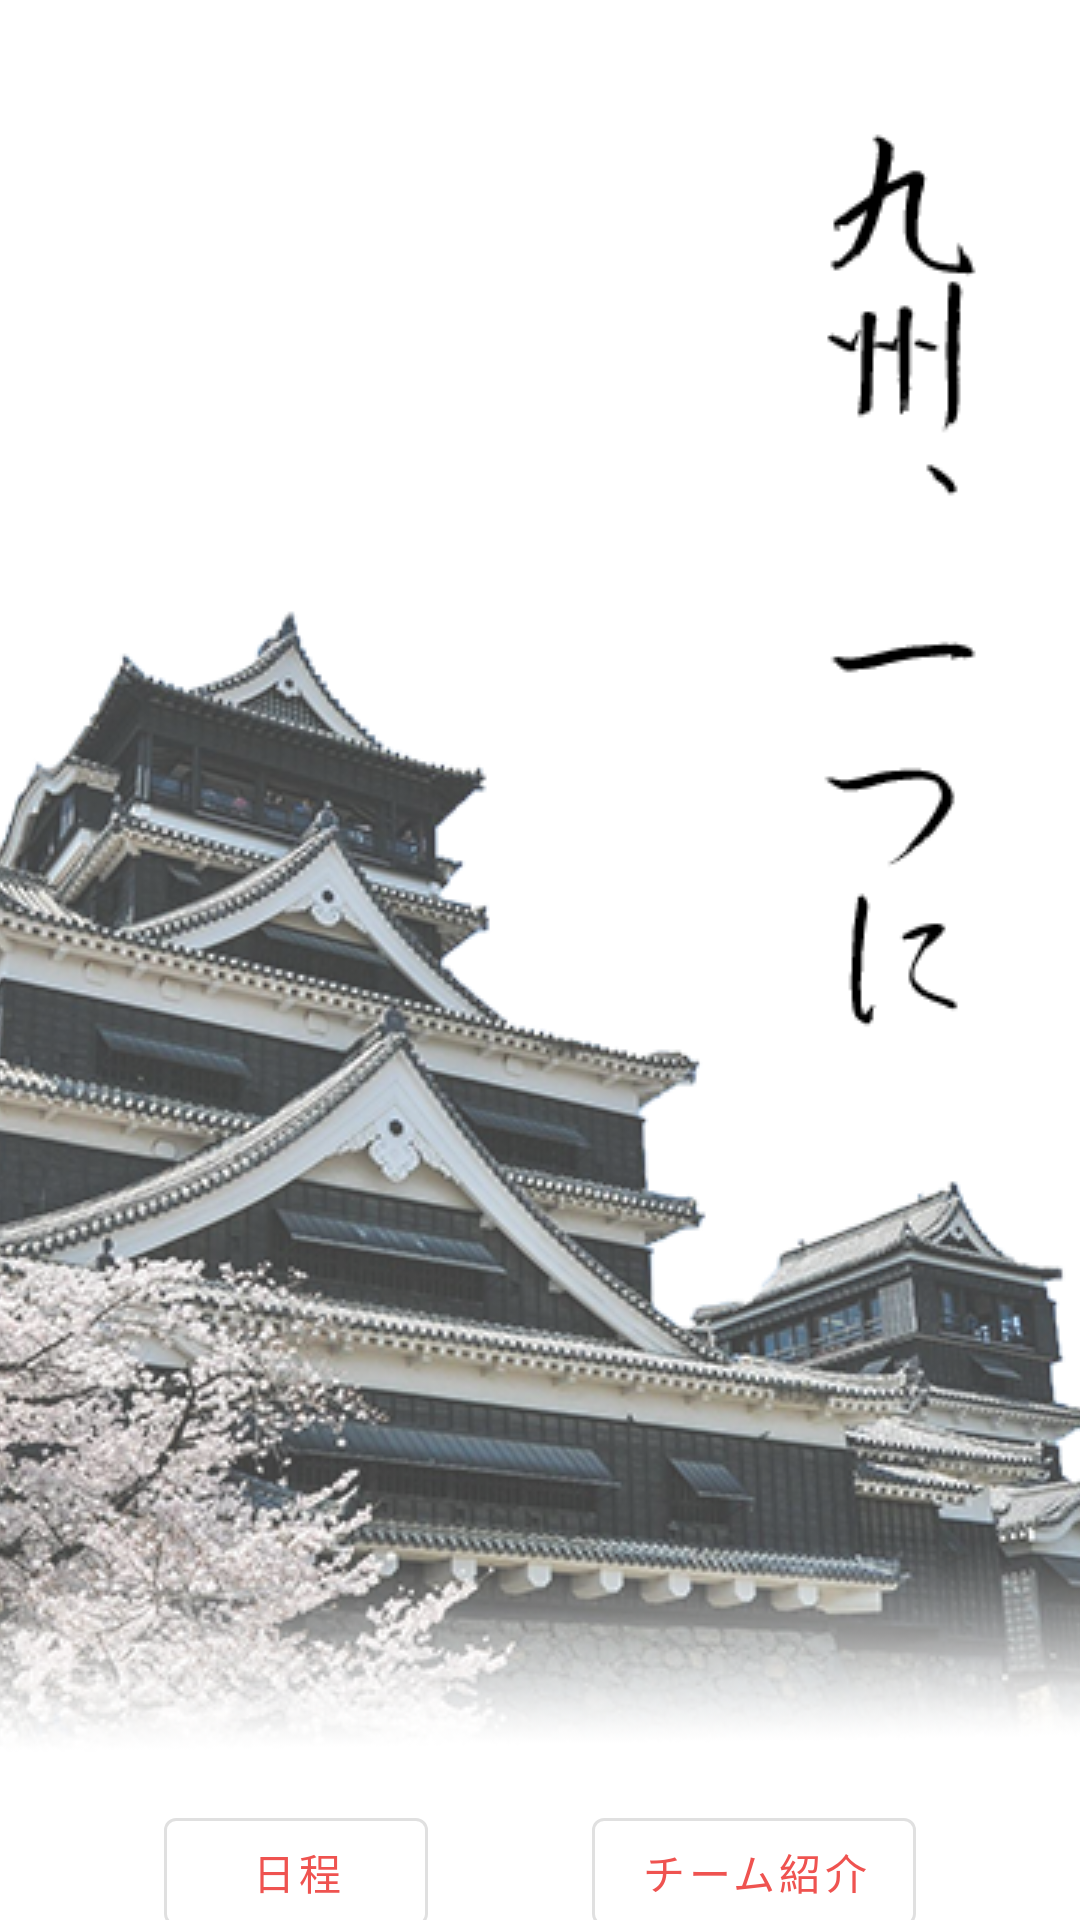

This screen was rendered from an Android layout file. Write that file and the resources it references.
<!-- AndroidManifest.xml: application theme Theme.Gassai -->
<!-- res/layout/fragment_home.xml -->
<?xml version="1.0" encoding="utf-8"?>
<androidx.coordinatorlayout.widget.CoordinatorLayout xmlns:android="http://schemas.android.com/apk/res/android"
    xmlns:app="http://schemas.android.com/apk/res-auto"
    xmlns:tools="http://schemas.android.com/tools"
    android:layout_width="match_parent"
    android:layout_height="match_parent"
    tools:context=".ui.home.HomeFragment">

    <androidx.core.widget.NestedScrollView
        android:layout_width="match_parent"
        android:layout_height="match_parent"
        app:layout_behavior="com.google.android.material.appbar.AppBarLayout$ScrollingViewBehavior">

        <androidx.constraintlayout.widget.ConstraintLayout
            android:layout_width="match_parent"
            android:layout_height="match_parent">
            <com.google.android.material.button.MaterialButton
                android:id="@+id/home_schedule_button"
                style="@style/Widget.MaterialComponents.Button.OutlinedButton"
                android:layout_width="wrap_content"
                android:layout_height="wrap_content"
                android:text="日程"
                app:layout_constraintHorizontal_chainStyle="spread"
                app:layout_constraintTop_toTopOf="parent"
                app:layout_constraintLeft_toLeftOf="parent"
                app:layout_constraintRight_toLeftOf="@id/home_team_button"/>
            <com.google.android.material.button.MaterialButton
                style="@style/Widget.MaterialComponents.Button.OutlinedButton"
                android:id="@+id/home_team_button"
                android:layout_width="wrap_content"
                android:layout_height="wrap_content"
                android:text="チーム紹介"
                app:layout_constraintHorizontal_chainStyle="spread"
                app:layout_constraintLeft_toRightOf="@id/home_schedule_button"
                app:layout_constraintTop_toTopOf="parent"
                app:layout_constraintRight_toRightOf="parent"/>
            <TextView
                android:id="@+id/announcement"
                android:layout_width="wrap_content"
                android:layout_height="wrap_content"
                android:text="お知らせ"
                android:layout_marginStart="32dp"
                android:layout_marginVertical="16dp"
                style="@style/TextAppearance.MdcTypographyStyles.Headline5"
                app:layout_constraintStart_toStartOf="parent"
                app:layout_constraintTop_toBottomOf="@id/home_schedule_button"/>
            <androidx.recyclerview.widget.RecyclerView
                android:id="@+id/posts_recyclerview"
                android:layout_width="match_parent"
                android:layout_height="match_parent"
                app:layoutManager="androidx.recyclerview.widget.LinearLayoutManager"
                app:layout_constraintTop_toBottomOf="@id/announcement"
                app:layout_constraintBottom_toBottomOf="parent"
                tools:listitem="@layout/item_post"/>
        </androidx.constraintlayout.widget.ConstraintLayout>
    </androidx.core.widget.NestedScrollView>
    <com.google.android.material.appbar.AppBarLayout
        android:layout_width="match_parent"
        android:layout_height="wrap_content"
        app:elevation="2dp"
        android:elevation="2dp">

        <com.google.android.material.appbar.CollapsingToolbarLayout
            android:layout_width="match_parent"
            android:layout_height="match_parent"
            android:background="@color/secondaryTextColor"
            app:contentScrim="@color/secondaryTextColor"
            app:expandedTitleGravity="top"
            app:layout_scrollFlags="scroll|enterAlwaysCollapsed">

            <ImageView
                android:id="@+id/imageView2"
                android:layout_width="match_parent"
                android:layout_height="wrap_content"
                android:scaleType="centerCrop"
                app:layout_collapseMode="parallax"
                app:layout_collapseParallaxMultiplier="0.5"
                android:src="@drawable/kumamoto_castle" />

            <androidx.appcompat.widget.Toolbar
                android:id="@+id/home_collapsing_bar"
                android:layout_width="match_parent"
                android:layout_height="?attr/actionBarSize"
                app:layout_collapseMode="pin" />
        </com.google.android.material.appbar.CollapsingToolbarLayout>

    </com.google.android.material.appbar.AppBarLayout>
</androidx.coordinatorlayout.widget.CoordinatorLayout>
<!-- res/layout/item_post.xml (included above) -->
<?xml version="1.0" encoding="utf-8"?>
<androidx.constraintlayout.widget.ConstraintLayout
    xmlns:android="http://schemas.android.com/apk/res/android"
    xmlns:app="http://schemas.android.com/apk/res-auto"
    android:id="@+id/post_item_layout"
    android:layout_width="match_parent"
    android:layout_height="wrap_content"
    android:paddingVertical="5dp"
    android:background="?android:attr/selectableItemBackground">
    <androidx.constraintlayout.widget.Guideline
        android:id="@+id/guideline_start"
        android:layout_width="wrap_content"
        android:layout_height="wrap_content"
        app:layout_constraintGuide_begin="40dp"
        android:orientation="vertical"/>
    <androidx.constraintlayout.widget.Guideline
        android:id="@+id/guideline_end"
        android:layout_width="wrap_content"
        android:layout_height="wrap_content"
        app:layout_constraintGuide_end="40dp"
        android:orientation="vertical"/>


    <TextView
        android:id="@+id/post_date"
        android:layout_width="wrap_content"
        android:layout_height="wrap_content"
        android:paddingBottom="10dp"
        android:text="2020/03/28"
        android:textAppearance="@style/TextAppearance.MdcTypographyStyles.Caption"
        app:layout_constraintLeft_toRightOf="@id/guideline_start"
        app:layout_constraintTop_toTopOf="parent"/>

    <TextView
        android:id="@+id/post_title"
        android:layout_width="0dp"
        android:layout_height="wrap_content"
        android:text="「九州がっ祭2020」「第14回火の国YOSAKOIまつり」中止のお知らせ"
        android:textAppearance="@style/TextAppearance.MdcTypographyStyles.Subtitle2"
        app:layout_constraintStart_toStartOf="@id/guideline_start"
        app:layout_constraintEnd_toEndOf="@id/guideline_end"
        app:layout_constraintTop_toBottomOf="@id/post_date" />

</androidx.constraintlayout.widget.ConstraintLayout>
<!-- resources referenced by this layout -->
<resources>
  <color name="secondaryTextColor">#ffffff</color>
  <!-- drawable kumamoto_castle: png bitmap (drawable-v24, 289480 bytes) -->
  <style name="TextAppearance.MdcTypographyStyles.Caption" parent="TextAppearance.MaterialComponents.Caption">
          <item name="fontFamily">@font/roboto</item>
          <item name="android:fontFamily">@font/roboto</item>
          <item name="android:textSize">10sp</item>
      </style>
  <style name="TextAppearance.MdcTypographyStyles.Headline5" parent="TextAppearance.MaterialComponents.Headline5">
          <item name="fontFamily">@font/raleway</item>
          <item name="android:fontFamily">@font/raleway</item>
          <item name="android:textSize">24sp</item>
      </style>
  <style name="TextAppearance.MdcTypographyStyles.Subtitle2" parent="TextAppearance.MaterialComponents.Subtitle2">
          <item name="fontFamily">@font/raleway</item>
          <item name="android:fontFamily">@font/raleway</item>
          <item name="android:textSize">14sp</item>
      </style>
  <style name="Theme.Gassai" parent="Theme.MaterialComponents.DayNight.DarkActionBar">
          
          <item name="colorPrimary">@color/primaryColor</item>
          <item name="colorPrimaryVariant">@color/primaryLightColor</item>
          <item name="colorOnPrimary">@color/primaryTextColor</item>
          
          <item name="colorSecondary">@color/secondaryColor</item>
          <item name="colorSecondaryVariant">@color/secondaryLightColor</item>
          <item name="colorOnSecondary">@color/secondaryTextColor</item>
          
          <item name="android:statusBarColor" tools:targetApi="l">@android:color/transparent</item>
          <item name="android:navigationBarColor">@color/navigationBarColor</item>
          
      </style>
  <color name="primaryColor">#ef5350</color>
  <color name="primaryLightColor">#ff867c</color>
  <color name="primaryTextColor">#000000</color>
  <color name="secondaryColor">#8d6e63</color>
  <color name="secondaryLightColor">#be9c91</color>
  <color name="navigationBarColor">#CCFFFFFF</color>
</resources>
